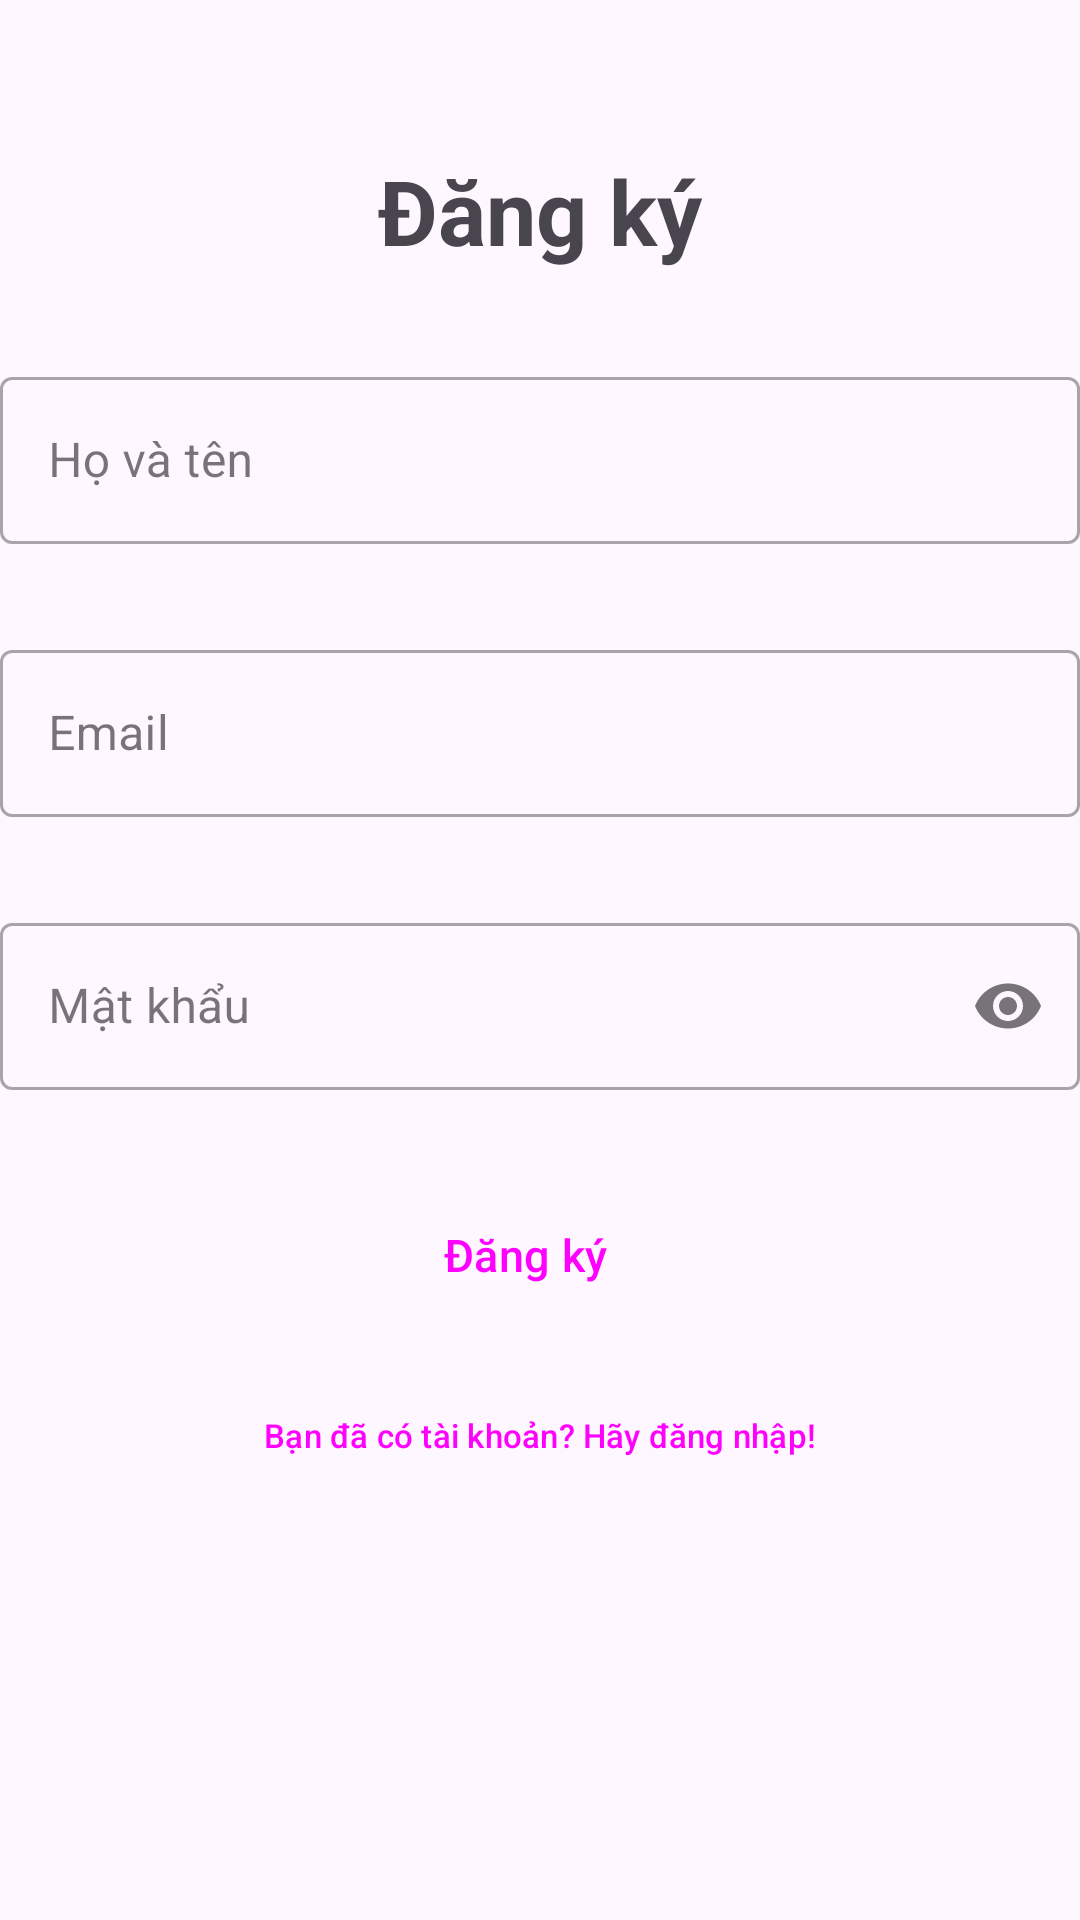

Write the Android layout XML for this screen, with the resource values it uses.
<!-- AndroidManifest.xml: application theme Theme.Quan_Cafe -->
<!-- res/layout/activity_register.xml -->
<?xml version="1.0" encoding="utf-8"?>
<LinearLayout xmlns:android="http://schemas.android.com/apk/res/android"
    xmlns:app="http://schemas.android.com/apk/res-auto"
    xmlns:tools="http://schemas.android.com/tools"
    android:layout_width="match_parent"
    android:layout_height="match_parent"
    android:orientation="vertical"
    android:layout_margin="15dp"
    tools:context=".RegisterActivity">

    
    
    
    
    
    
    <TextView
        android:layout_width="match_parent"
        android:layout_height="wrap_content"
        android:layout_marginTop="50dp"
        android:text="Đăng ký"
        android:gravity="center"
        android:textStyle="bold"
        android:textSize="30sp" />

    <com.google.android.material.textfield.TextInputLayout

        android:layout_width="match_parent"
        android:layout_height="wrap_content"
        android:layout_marginTop="30dp"
        style="@style/Widget.MaterialComponents.TextInputLayout.OutlinedBox"
        android:hint="Họ và tên">

        <EditText
            android:layout_width="match_parent"
            android:layout_height="wrap_content"
            android:id="@+id/edtName"
            />
    </com.google.android.material.textfield.TextInputLayout>


    <com.google.android.material.textfield.TextInputLayout

        android:layout_width="match_parent"
        android:layout_height="wrap_content"
        android:layout_marginTop="30dp"
        style="@style/Widget.MaterialComponents.TextInputLayout.OutlinedBox"
        android:hint="Email">

        <EditText
            android:id="@+id/edtEmail"
            android:layout_width="match_parent"
            android:layout_height="wrap_content"
            />
    </com.google.android.material.textfield.TextInputLayout>

    <com.google.android.material.textfield.TextInputLayout
        android:layout_width="match_parent"
        android:layout_height="wrap_content"
        android:layout_marginTop="30dp"
        app:endIconMode="password_toggle"
        style="@style/Widget.MaterialComponents.TextInputLayout.OutlinedBox"
        android:hint="Mật khẩu">

        <EditText
            android:layout_width="match_parent"
            android:layout_height="wrap_content"
            android:inputType="textPassword"
            android:id="@+id/edtPassWord"
            />

    </com.google.android.material.textfield.TextInputLayout>
    <LinearLayout
        android:layout_width="match_parent"
        android:layout_height="50dp"
        android:orientation="horizontal"
        android:layout_marginTop="30dp"
        android:gravity="center"
        >
        <Button
            android:id="@+id/btnRegister"
            android:layout_width="150dp"
            android:layout_height="wrap_content"
            android:text="Đăng ký"
            android:layout_marginRight="10dp"
            android:textSize="15dp"
            android:onClick="Register"
            style="@style/Widget.Material3.Button"
            tools:ignore="OnClick" />
    </LinearLayout>
    <Button
        android:id="@+id/txtLogin"
        android:layout_width="match_parent"
        android:layout_height="40dp"
        android:text="Bạn đã có tài khoản? Hãy đăng nhập!"
        android:textSize="11dp"
        android:layout_marginTop="15dp"
        style="@style/Widget.Material3.Button.TextButton"
        android:onClick="moveToLogin"
        tools:ignore="OnClick" />
</LinearLayout>
<!-- resources referenced by this layout -->
<resources>
  <style name="Theme.Quan_Cafe" parent="Theme.Material3.Light.NoActionBar">
          
          <item name="colorPrimary">@color/purple_500</item>
          <item name="colorPrimaryVariant">@color/purple_700</item>
          <item name="colorOnPrimary">@color/white</item>
          
          <item name="colorSecondary">@color/teal_200</item>
          <item name="colorSecondaryVariant">@color/teal_700</item>
          <item name="colorOnSecondary">@color/black</item>
          
          <item name="android:statusBarColor" tools:targetApi="l">?attr/colorPrimaryVariant</item>
          
      </style>
  <!-- not gathered from this repository: default colours our renderer supplied (Android Studio template values) -->
  <color name="purple_500">#FF6200EE</color>
  <color name="purple_700">#FF3700B3</color>
  <color name="teal_200">#FF03DAC5</color>
  <color name="teal_700">#FF018786</color>
  <color name="black">#FF000000</color>
  <color name="white">#FFFFFFFF</color>
</resources>
